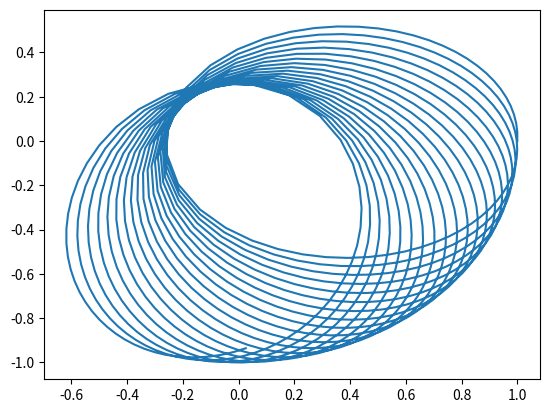

Write the Python code that produced this figure.
import numpy as np
import matplotlib.pyplot as plt
interval = 0.01

# Constantes
t_0 = 0
t_f = 10
G = 4*np.pi**2
M = 1.0
m = 5
v_0x = 0
v_0y = 4
x_0 = 1
y_0 = 0

#Ro  = 1 # Radio d ela orbita 
#v =np.sqrt(G*M/Ro) # v asumiendo orbita circular
t = 0 # tiempo ini
tf = 10
v_x = [v_0x]
v_y = [v_0y]
x_n = [x_0]
y_n = [y_0]
t_n = [t_0]
vx  = v_0x
vy  = v_0y
x_new   = x_0
y_new   = y_0
t   = t_0



while t < tf:
	x = x_new + vx*interval       # Se implementa Euler
	y = y_new + vy*interval
	r = np.sqrt(x**2 + y**2)
	vx = vx - interval *(G*M*x)/r**3 # aqui esta la aceleracion
	vy = vy - interval *(G*M*y)/r**3
	x_n = np.append(x_n,x)   # ADICIONA NUEVOS PUNTOS AL ARREGLO
	y_n = np.append(y_n,y)
	v_x =np.append(v_x,vx)
	v_y = np.append(v_y,vy)
	t_n = np.append(t_n,t)
	x_new = x    # ACTUALIZA X
	y_new = y
	t = t + interval # INCREMENTA EL TIEMPO
 

plt.plot(x_n, y_n)
plt.show()

